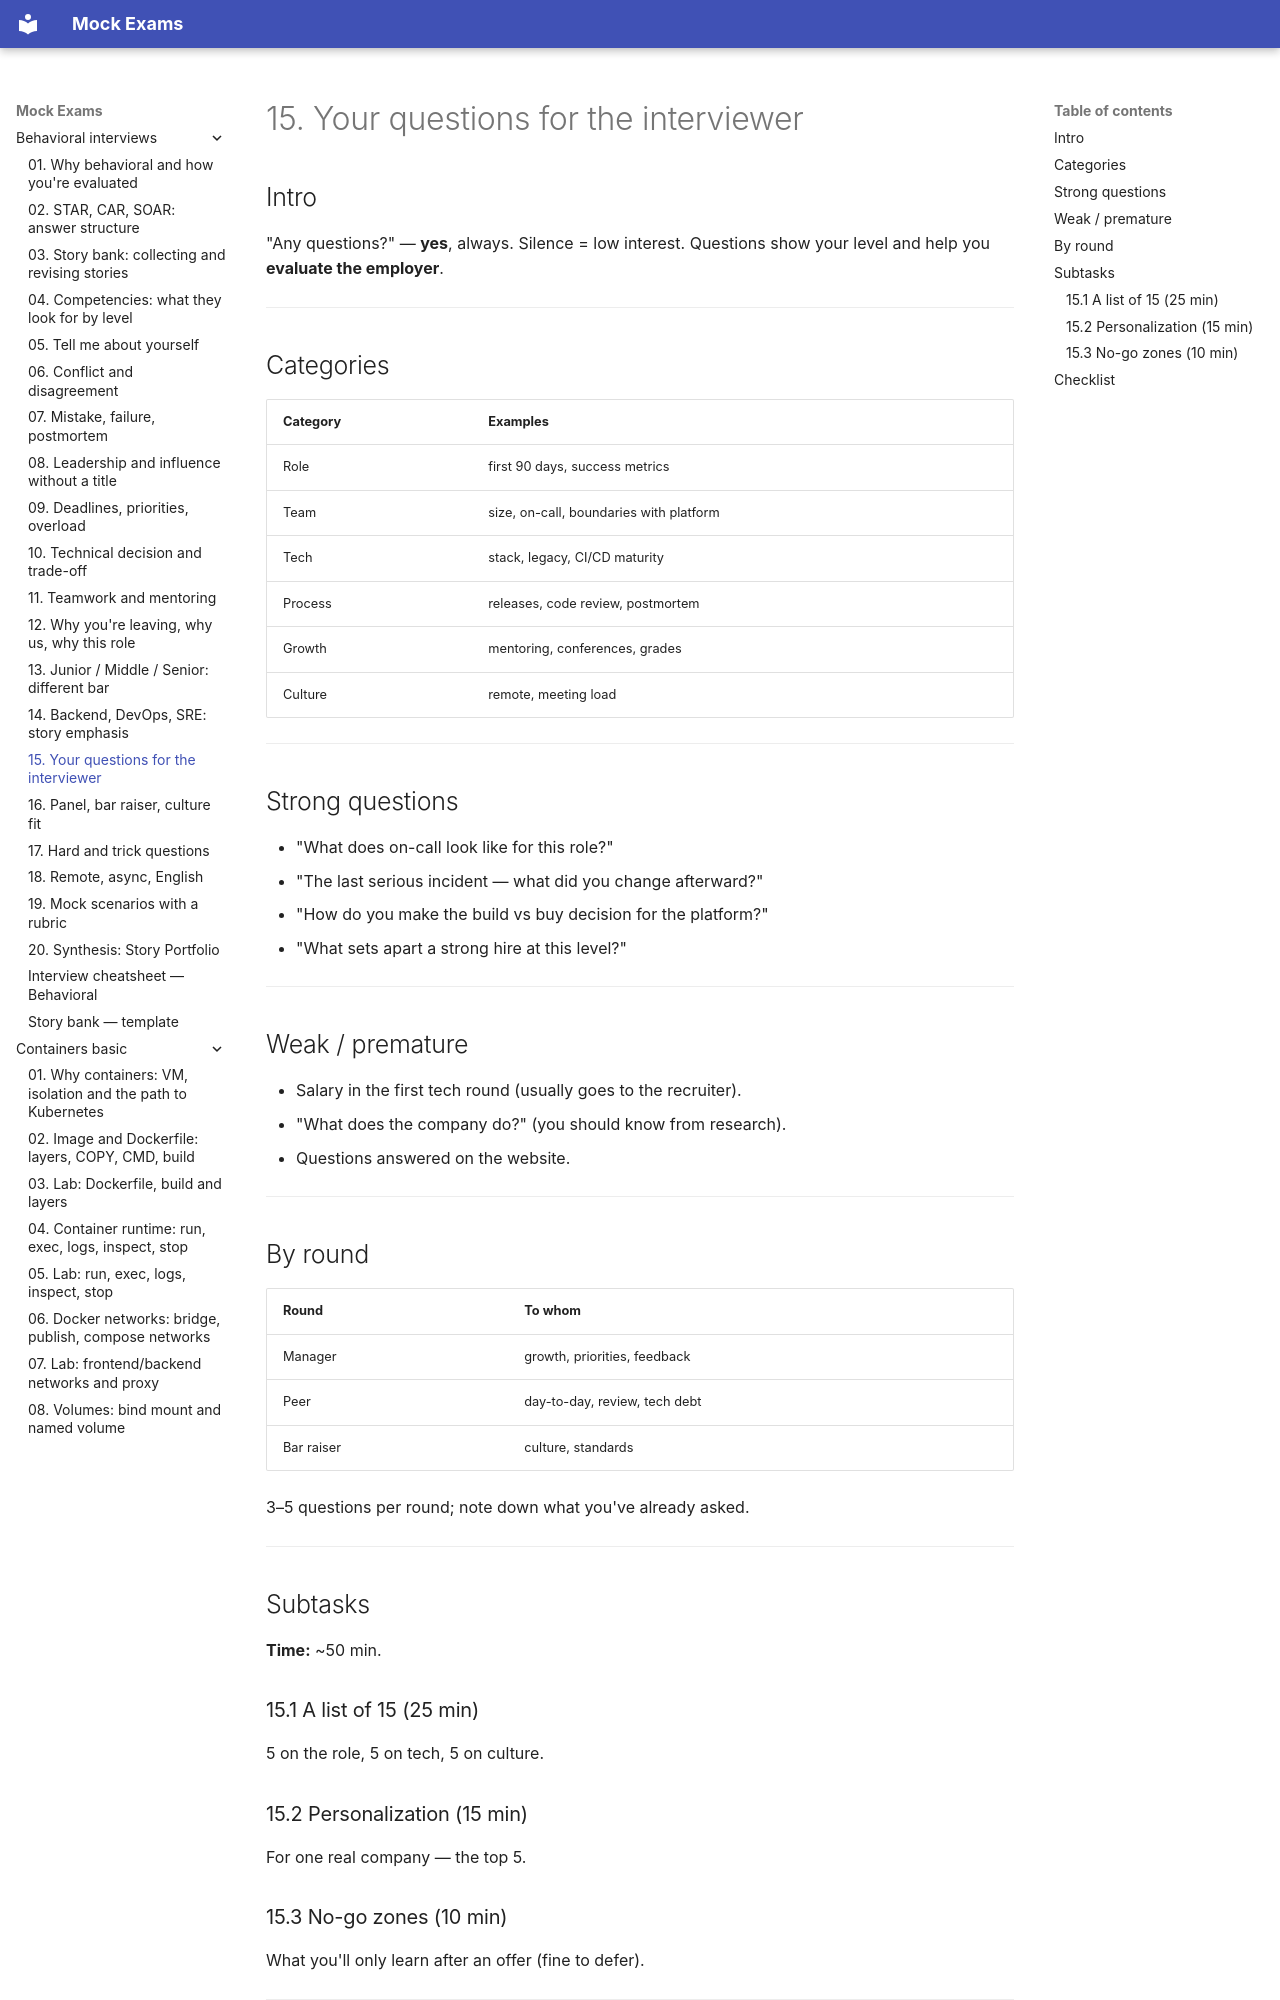

repository: FedorArbuzov/mock-exams · page: behavioral-interviews/15-reverse-questions/index.html · generator: mkdocs

# 15. Your questions for the interviewer

## Intro

"Any questions?" — **yes**, always. Silence = low interest. Questions show your level and help you **evaluate the employer**.

---

## Categories

| Category | Examples |
|-----------|---------|
| Role | first 90 days, success metrics |
| Team | size, on-call, boundaries with platform |
| Tech | stack, legacy, CI/CD maturity |
| Process | releases, code review, postmortem |
| Growth | mentoring, conferences, grades |
| Culture | remote, meeting load |

---

## Strong questions

- "What does on-call look like for this role?"
- "The last serious incident — what did you change afterward?"
- "How do you make the build vs buy decision for the platform?"
- "What sets apart a strong hire at this level?"

---

## Weak / premature

- Salary in the first tech round (usually goes to the recruiter).
- "What does the company do?" (you should know from research).
- Questions answered on the website.

---

## By round

| Round | To whom |
|-------|------|
| Manager | growth, priorities, feedback |
| Peer | day-to-day, review, tech debt |
| Bar raiser | culture, standards |

3–5 questions per round; note down what you've already asked.

---

## Subtasks

**Time:** ~50 min.

### 15.1 A list of 15 (25 min)

5 on the role, 5 on tech, 5 on culture.

### 15.2 Personalization (15 min)

For one real company — the top 5.
